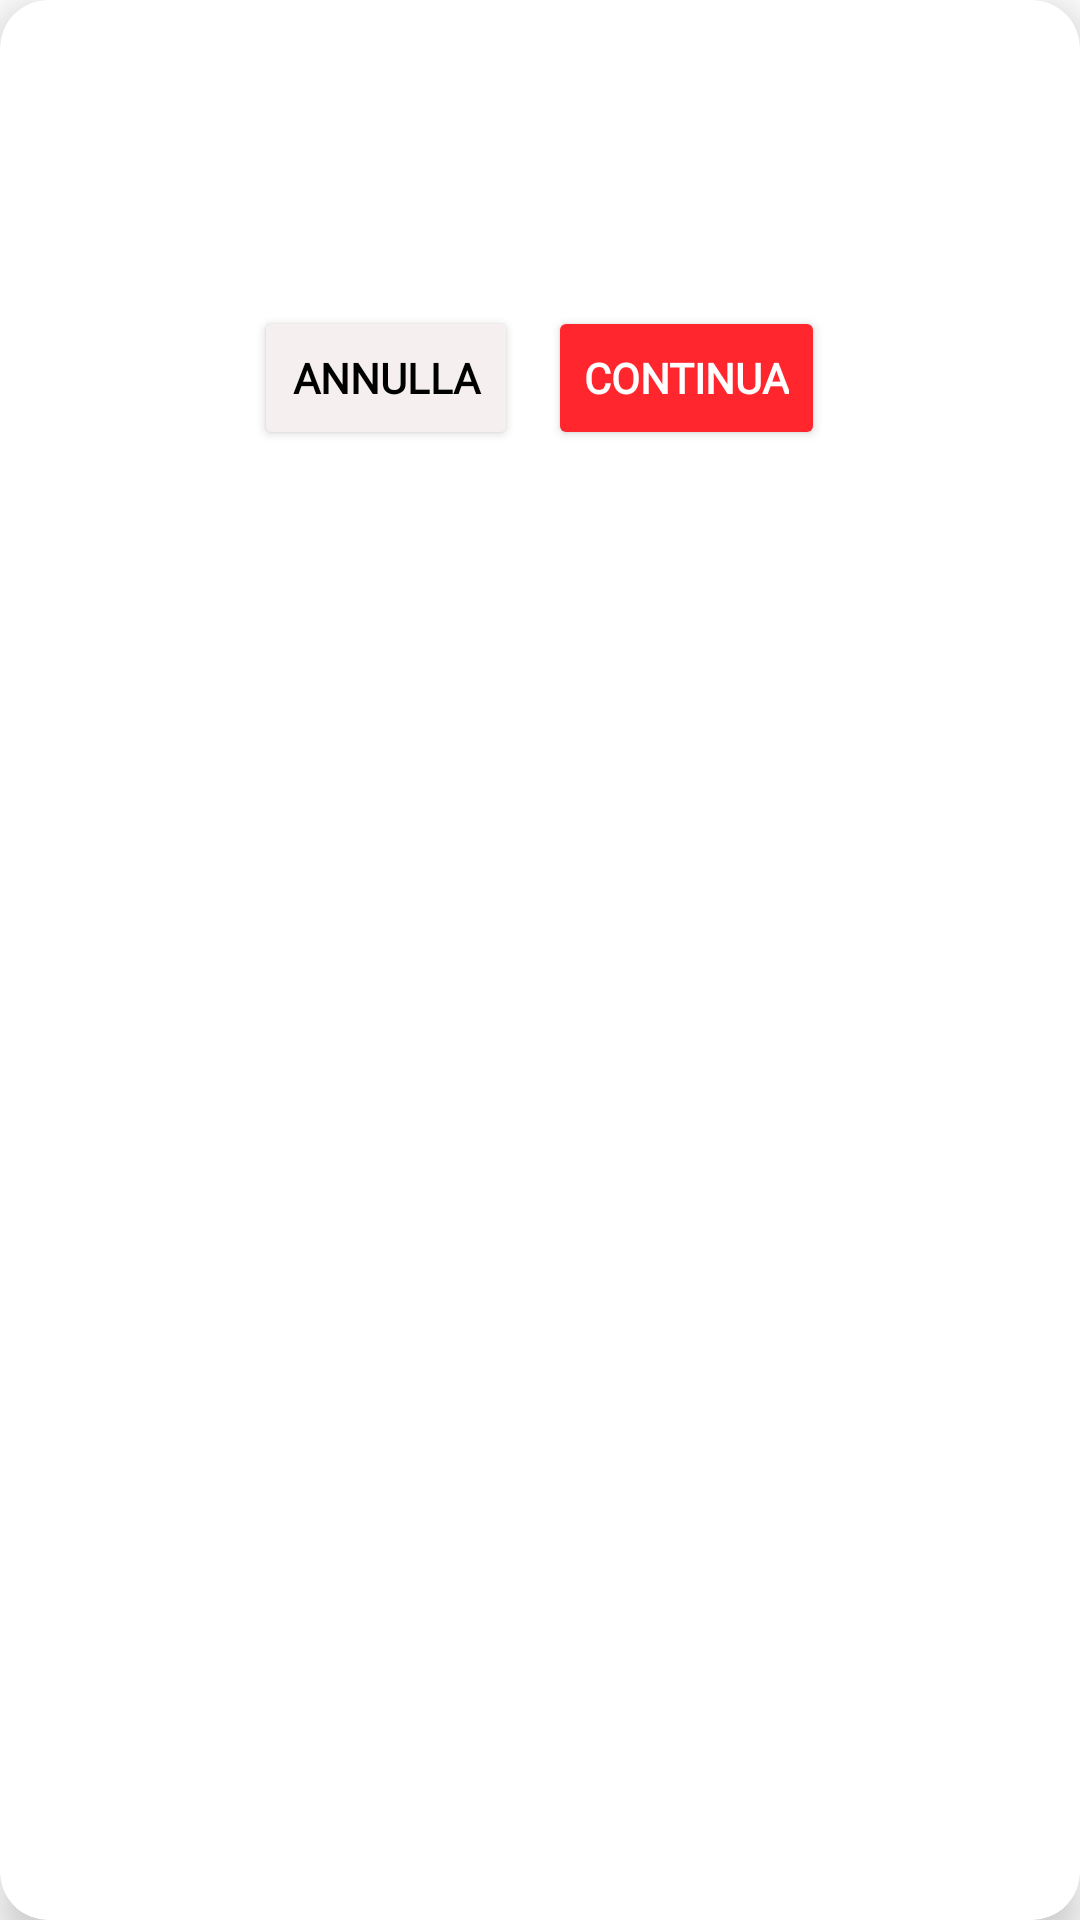

Write the Android layout XML for this screen, with the resource values it uses.
<!-- AndroidManifest.xml: application theme Theme.LavoraMi -->
<!-- res/layout/info_dialog_double_layout.xml -->
<?xml version="1.0" encoding="utf-8"?>
<androidx.cardview.widget.CardView
    xmlns:android="http://schemas.android.com/apk/res/android"
    xmlns:app="http://schemas.android.com/apk/res-auto"
    xmlns:tools="http://schemas.android.com/tools"
    android:layout_width="wrap_content"
    android:layout_height="wrap_content"
    android:layout_gravity="center"
    app:cardCornerRadius="16dp"
    app:cardElevation="8dp"
    android:layout_margin="20dp">

    <LinearLayout
        android:layout_width="match_parent"
        android:layout_height="wrap_content"
        android:gravity="center"
        android:orientation="vertical"
        android:padding="20dp">

        <TextView
            android:id="@+id/text_title"
            android:layout_width="235dp"
            android:layout_height="wrap_content"
            android:layout_marginBottom="6dp"
            android:fontFamily="@font/font_main"
            android:gravity="center"
            android:textSize="20sp"
            android:textStyle="bold"
            android:textColor="@color/text_primary"/>

        <TextView
            android:id="@+id/text_description"
            android:layout_marginTop="10dp"
            android:layout_width="wrap_content"
            android:layout_height="wrap_content"
            android:fontFamily="@font/inter"
            android:gravity="center"
            android:textColor="@color/subtitle"
            android:textSize="14sp" />

        <LinearLayout
            android:layout_width="match_parent"
            android:layout_height="match_parent"
            android:layout_marginTop="20dp"
            android:gravity="center"
            android:orientation="horizontal">

            <Button
                android:id="@+id/btn_close_dialog_cancel"
                android:layout_width="wrap_content"
                android:layout_height="wrap_content"
                android:backgroundTint="@color/disclosureBg"
                android:fontFamily="@font/font_main"
                android:text="@string/cancelPopUp"
                android:textColor="@color/text_primary"
                android:textStyle="bold" />

            <Button
                android:id="@+id/btn_close_dialog_confirm"
                android:layout_width="wrap_content"
                android:layout_height="wrap_content"
                android:layout_marginStart="10dp"
                android:backgroundTint="@color/redMetro"
                android:fontFamily="@font/font_main"
                android:text="@string/continueButtonPopUp"
                android:textColor="@color/White"
                android:textStyle="bold" />
        </LinearLayout>
    </LinearLayout>
</androidx.cardview.widget.CardView>
<!-- resources referenced by this layout -->
<resources>
  <color name="White">#FFF</color>
  <color name="disclosureBg">#F6EFEF</color>
  <color name="redMetro">#FF272D</color>
  <color name="subtitle">#918D8D</color>
  <color name="text_primary">#FF000000</color>
  <string name="cancelPopUp">Annulla</string>
  <string name="continueButtonPopUp">Continua</string>
  <style name="Theme.LavoraMi" parent="Base.Theme.LavoraMi" />
  <style name="Base.Theme.LavoraMi" parent="Theme.Material3.DayNight.NoActionBar">
          
          
              <item name="android:statusBarColor">@color/background_app</item>
              <item name="android:windowLightStatusBar">true</item>
              <item name="android:navigationBarColor">@color/background_app</item>
              <item name="android:windowBackground">@color/background_app</item>
  
      </style>
  <color name="background_app">#FFFFFFFF</color>
</resources>
